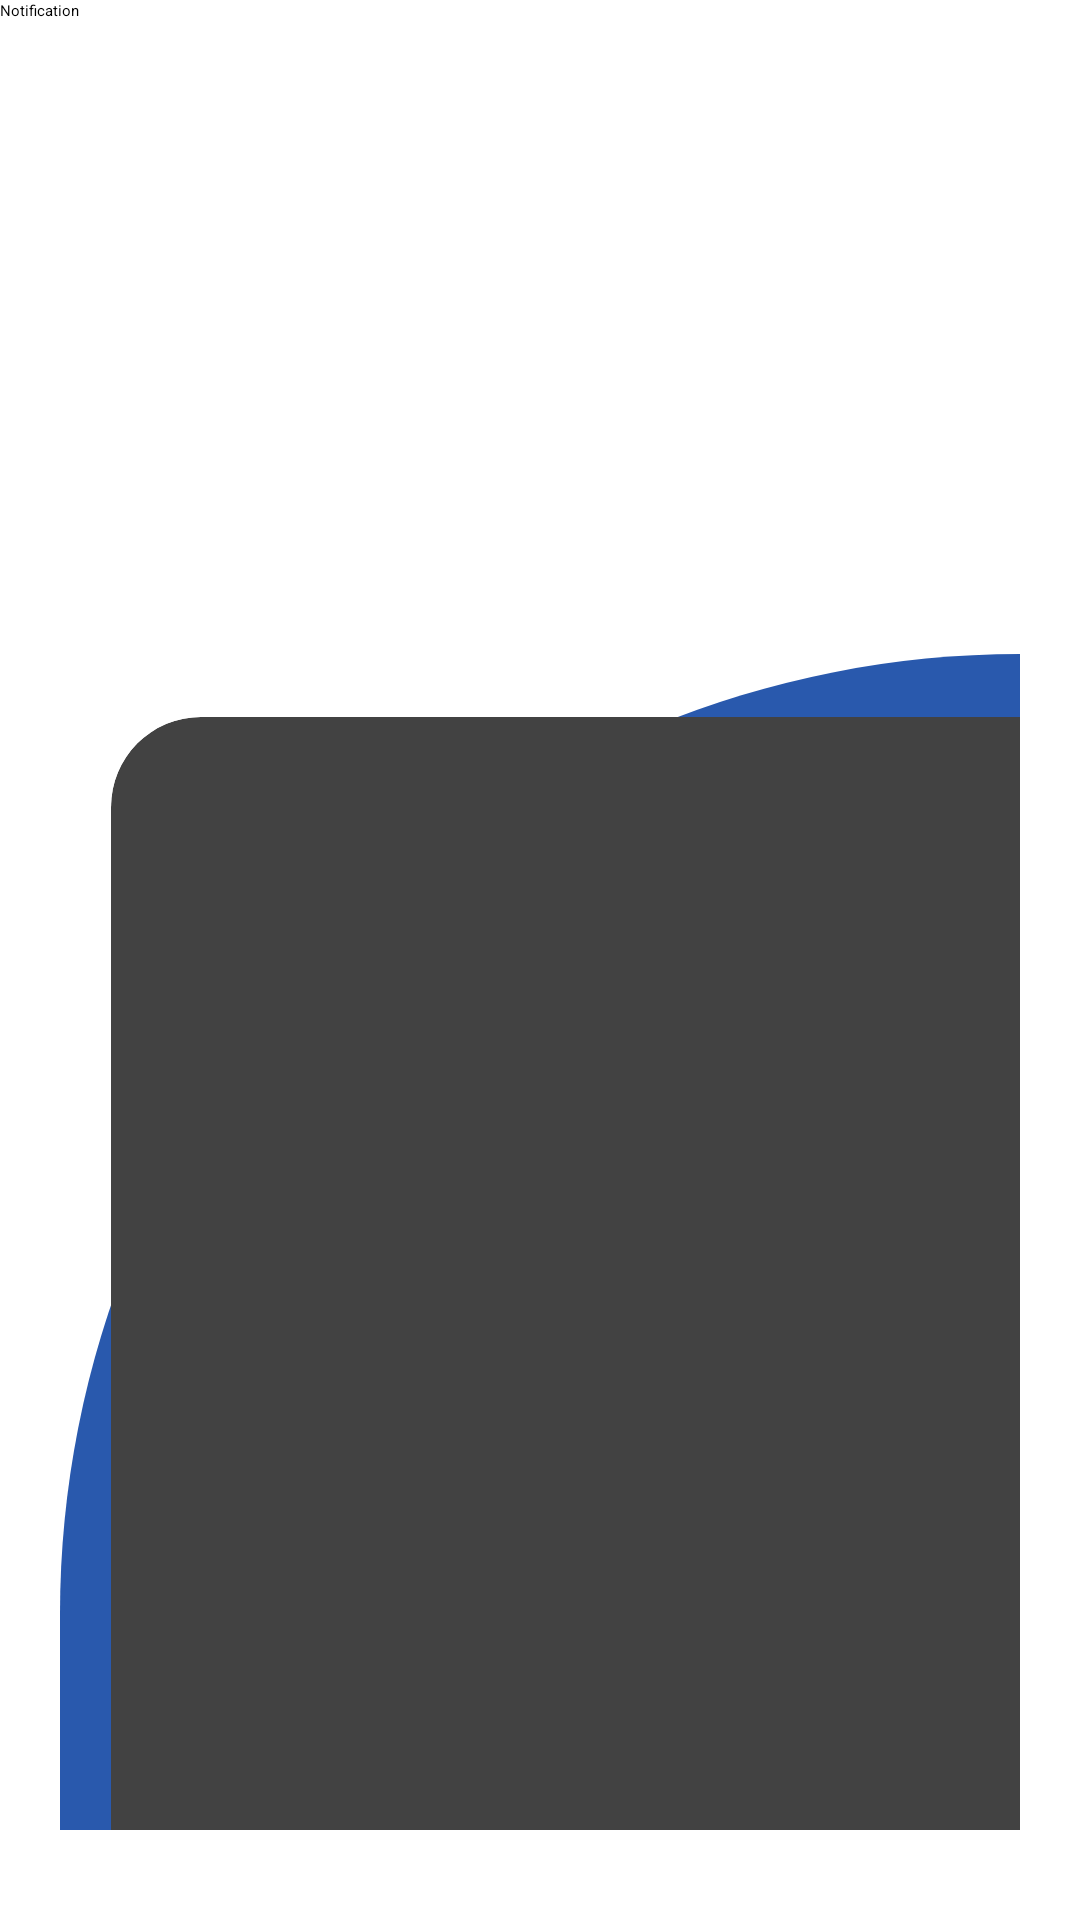

Here is an Android app screen rendered from its layout file. Give the layout XML and the strings, colors and styles it references.
<!-- AndroidManifest.xml: application theme Theme.Fluent -->
<!-- res/layout/activity_coordinator_dashboard.xml -->
<?xml version="1.0" encoding="utf-8"?>
<RelativeLayout xmlns:android="http://schemas.android.com/apk/res/android"
    xmlns:app="http://schemas.android.com/apk/res-auto"
    xmlns:tools="http://schemas.android.com/tools"
    android:layout_width="match_parent"
    android:layout_height="match_parent"
    tools:context=".views.activities.CoordinatorDashboardActivity">

    <ImageView
        android:layout_width="match_parent"
        android:layout_height="210dp"
        android:layout_alignParentBottom="true"
        android:layout_marginTop="10dp"
        android:layout_marginBottom="1077dp"
        android:src="@drawable/newvaxcenlogo" />

    <pl.droidsonroids.gif.GifImageView
        android:layout_width="363dp"
        android:layout_height="167dp"
        android:layout_alignParentEnd="true"
        android:layout_alignParentBottom="true"
        android:layout_marginEnd="-130dp"
        android:layout_marginBottom="1065dp"
        android:src="@drawable/doctor" />

    <EditText
        android:id="@+id/cordname"
        android:layout_width="wrap_content"
        android:layout_height="wrap_content"
        android:layout_alignParentEnd="true"
        android:layout_alignParentBottom="true"
        android:layout_marginEnd="17dp"
        android:layout_marginBottom="1030dp"
        android:background="@null"
        android:cursorVisible="false"
        android:editable="false"
        android:text="Coordinator"
        android:textColor="#2959ad"
        android:textSize="30sp"
        android:textStyle="bold" />

    <GridLayout
        android:layout_width="760dp"
        android:layout_height="990dp"
        android:layout_below="@+id/textView"
        android:layout_alignParentBottom="true"
        android:layout_marginStart="20dp"
        android:layout_marginTop="218dp"
        android:layout_marginEnd="20dp"
        android:layout_marginBottom="30dp"
        android:background="@drawable/cut_card_background"
        android:columnCount="2"
        android:rowCount="3">

        <androidx.cardview.widget.CardView
            android:id="@+id/cardHome"
            android:layout_width="wrap_content"
            android:layout_height="wrap_content"
            android:layout_row="0"
            android:layout_rowWeight="1"
            android:layout_column="0"
            android:layout_columnWeight="1"
            android:layout_gravity="fill"
            app:cardCornerRadius="30dp"
            app:cardElevation="8dp"
            app:cardUseCompatPadding="true">

            <LinearLayout
                android:layout_width="wrap_content"
                android:layout_height="wrap_content"
                android:layout_gravity="center_vertical|center_horizontal"
                android:gravity="center">

                <ImageView
                    android:layout_width="100dp"
                    android:layout_height="100dp"
                    android:src="@drawable/ic_waiting" />
            </LinearLayout>

            <TextView
                android:layout_width="149dp"
                android:layout_height="68dp"
                android:layout_gravity="center"
                android:layout_marginLeft="20dp"
                android:layout_marginTop="85dp"
                android:text="Waiting Room"
                android:textColor="@color/black"
                android:textSize="22sp" />

        </androidx.cardview.widget.CardView>

        <androidx.cardview.widget.CardView
            android:id="@+id/cardScheduleAppoint"
            android:layout_width="wrap_content"
            android:layout_height="wrap_content"
            android:layout_row="0"
            android:layout_rowWeight="1"
            android:layout_column="1"
            android:layout_columnWeight="1"
            android:layout_gravity="fill"
            app:cardCornerRadius="30dp"
            app:cardElevation="8dp"
            app:cardUseCompatPadding="true">

            <LinearLayout
                android:layout_width="wrap_content"
                android:layout_height="wrap_content"
                android:layout_gravity="center_vertical|center_horizontal"
                android:gravity="center">

                <ImageView
                    android:layout_width="100dp"
                    android:layout_height="100dp"
                    android:src="@drawable/appointment" />
            </LinearLayout>

            <TextView
                android:layout_width="149dp"
                android:layout_height="68dp"
                android:layout_gravity="center"
                android:layout_marginLeft="20dp"
                android:layout_marginTop="85dp"
                android:text="Scheduled Appointment"
                android:textColor="@color/black"
                android:textSize="22sp" />


        </androidx.cardview.widget.CardView>

        <androidx.cardview.widget.CardView
            android:id="@+id/cardCompleteAppoint"
            android:layout_width="wrap_content"
            android:layout_height="wrap_content"
            android:layout_row="1"
            android:layout_rowWeight="1"
            android:layout_column="0"
            android:layout_columnWeight="1"
            android:layout_gravity="fill"
            app:cardCornerRadius="30dp"
            app:cardElevation="8dp"
            app:cardUseCompatPadding="true">

            <LinearLayout
                android:layout_width="160dp"
                android:layout_height="80dp"
                android:layout_gravity="center_vertical|center_horizontal"
                android:gravity="center">

                <ImageView
                    android:layout_width="100dp"
                    android:layout_height="100dp"
                    android:src="@drawable/appointment" />
            </LinearLayout>

            <TextView
                android:layout_width="149dp"
                android:layout_height="68dp"
                android:layout_gravity="center"
                android:layout_marginLeft="17dp"
                android:layout_marginTop="85dp"
                android:text="Completed Appointment"
                android:textColor="@color/black"
                android:textSize="22sp" />


        </androidx.cardview.widget.CardView>

        <androidx.cardview.widget.CardView
            android:id="@+id/cardPatientForm"
            android:layout_width="wrap_content"
            android:layout_height="wrap_content"
            android:layout_row="1"
            android:layout_rowWeight="1"
            android:layout_column="1"
            android:layout_columnWeight="1"
            android:layout_gravity="fill"
            app:cardCornerRadius="30dp"
            app:cardElevation="8dp"
            app:cardUseCompatPadding="true">

            <LinearLayout
                android:layout_width="wrap_content"
                android:layout_height="wrap_content"
                android:layout_gravity="center_vertical|center_horizontal"
                android:gravity="center">

                <ImageView
                    android:layout_width="100dp"
                    android:layout_height="100dp"
                    android:src="@drawable/pform" />
            </LinearLayout>

            <TextView
                android:layout_width="149dp"
                android:layout_height="68dp"
                android:layout_gravity="center"
                android:layout_marginLeft="10dp"
                android:layout_marginTop="80dp"
                android:text="Patient Form"
                android:textColor="@color/black"
                android:textSize="22sp" />


        </androidx.cardview.widget.CardView>

        <androidx.cardview.widget.CardView
            android:id="@+id/cardVideoConf"
            android:layout_width="wrap_content"
            android:layout_height="wrap_content"
            android:layout_row="2"
            android:layout_rowWeight="1"
            android:layout_column="0"
            android:layout_columnWeight="1"
            android:layout_gravity="fill"
            app:cardCornerRadius="30dp"
            app:cardElevation="8dp"
            app:cardUseCompatPadding="true">

            <LinearLayout
                android:layout_width="wrap_content"
                android:layout_height="wrap_content"
                android:layout_gravity="center_vertical|center_horizontal"
                android:gravity="center">

                <ImageView
                    android:layout_width="100dp"
                    android:layout_height="100dp"
                    android:src="@drawable/video_conference" />
            </LinearLayout>

            <TextView
                android:layout_width="149dp"
                android:layout_height="68dp"
                android:layout_gravity="center"
                android:layout_marginLeft="15dp"
                android:layout_marginTop="85dp"
                android:text="Emergency Conference"
                android:textColor="@color/black"
                android:textSize="22sp" />


        </androidx.cardview.widget.CardView>

        <androidx.cardview.widget.CardView
            android:id="@+id/cardLogout"
            android:layout_width="wrap_content"
            android:layout_height="wrap_content"
            android:layout_row="2"
            android:layout_rowWeight="1"
            android:layout_column="1"
            android:layout_columnWeight="1"
            android:layout_gravity="fill"
            app:cardCornerRadius="30dp"
            app:cardElevation="8dp"
            app:cardUseCompatPadding="true">

            <LinearLayout
                android:layout_width="wrap_content"
                android:layout_height="wrap_content"
                android:layout_gravity="center_vertical|center_horizontal"
                android:gravity="center">

                <ImageView
                    android:layout_width="100dp"
                    android:layout_height="100dp"
                    android:src="@drawable/ic_logout" />
            </LinearLayout>

            <TextView
                android:layout_width="149dp"
                android:layout_height="68dp"
                android:layout_gravity="center"
                android:layout_marginLeft="35dp"
                android:layout_marginTop="85dp"
                android:text="Logout"
                android:textColor="@color/black"
                android:textSize="22sp" />


        </androidx.cardview.widget.CardView>


    </GridLayout>

    <Button
        android:id="@+id/cb_notification"
        android:layout_width="wrap_content"
        android:layout_height="wrap_content"
        android:text="Notification" />

    <ListView
        android:id="@+id/lv_notification"
        android:layout_width="400dp"
        android:layout_height="190dp" />


</RelativeLayout>
<!-- resources referenced by this layout -->
<resources>
  <color name="black">#FF000000</color>
  <!-- drawable appointment (drawable) -->
  <vector android:height="50dp" android:tint="#2959ad"
      android:viewportHeight="24" android:viewportWidth="24"
      android:width="50dp" xmlns:android="http://schemas.android.com/apk/res/android">
      <path android:fillColor="@android:color/white" android:pathData="M19,4h-1V2h-2v2H8V2H6v2H5C3.89,4 3.01,4.9 3.01,6L3,20c0,1.1 0.89,2 2,2h14c1.1,0 2,-0.9 2,-2V6C21,4.9 20.1,4 19,4zM19,20H5V10h14V20zM9,14H7v-2h2V14zM13,14h-2v-2h2V14zM17,14h-2v-2h2V14zM9,18H7v-2h2V18zM13,18h-2v-2h2V18zM17,18h-2v-2h2V18z"/>
  </vector>
  <!-- drawable cut_card_background (drawable) -->
  <?xml version="1.0" encoding="utf-8"?>
  <shape xmlns:android="http://schemas.android.com/apk/res/android"
      android:shape="rectangle">
      <solid android:color="#2959ad" />
  
      <corners
          android:topLeftRadius="500dp"
          android:topRightRadius="0dp" />
  
  </shape>
  <!-- drawable ic_logout (drawable) -->
  <vector android:autoMirrored="true" android:height="50dp"
      android:tint="#2959ad" android:viewportHeight="24"
      android:viewportWidth="24" android:width="50dp" xmlns:android="http://schemas.android.com/apk/res/android">
      <path android:fillColor="@android:color/white" android:pathData="M10.09,15.59L11.5,17l5,-5 -5,-5 -1.41,1.41L12.67,11H3v2h9.67l-2.58,2.59zM19,3H5c-1.11,0 -2,0.9 -2,2v4h2V5h14v14H5v-4H3v4c0,1.1 0.89,2 2,2h14c1.1,0 2,-0.9 2,-2V5c0,-1.1 -0.9,-2 -2,-2z"/>
  </vector>
  <!-- drawable ic_waiting (drawable) -->
  <vector android:height="50dp" android:tint="#2959AD"
      android:viewportHeight="24" android:viewportWidth="24"
      android:width="50dp" xmlns:android="http://schemas.android.com/apk/res/android">
      <path android:fillColor="@android:color/white" android:pathData="M14,6v15L3,21v-2h2L5,3h9v1h5v15h2v2h-4L17,6h-3zM10,11v2h2v-2h-2z"/>
  </vector>
  <!-- drawable newvaxcenlogo: png bitmap (drawable, 105649 bytes) -->
  <!-- drawable pform (drawable) -->
  <vector android:height="50dp" android:tint="#2959ad"
      android:viewportHeight="24" android:viewportWidth="24"
      android:width="50dp" xmlns:android="http://schemas.android.com/apk/res/android">
      <path android:fillColor="@android:color/white" android:pathData="M3,10h11v2H3V10zM3,8h11V6H3V8zM3,16h7v-2H3V16zM18.01,12.87l0.71,-0.71c0.39,-0.39 1.02,-0.39 1.41,0l0.71,0.71c0.39,0.39 0.39,1.02 0,1.41l-0.71,0.71L18.01,12.87zM17.3,13.58l-5.3,5.3V21h2.12l5.3,-5.3L17.3,13.58z"/>
  </vector>
  <!-- drawable video_conference (drawable) -->
  <vector android:height="50dp" android:tint="#2959ad"
      android:viewportHeight="24" android:viewportWidth="24"
      android:width="50dp" xmlns:android="http://schemas.android.com/apk/res/android">
      <path android:fillColor="@android:color/white" android:pathData="M17,10.5V7c0,-0.55 -0.45,-1 -1,-1H4c-0.55,0 -1,0.45 -1,1v10c0,0.55 0.45,1 1,1h12c0.55,0 1,-0.45 1,-1v-3.5l4,4v-11l-4,4zM14,13h-3v3H9v-3H6v-2h3V8h2v3h3v2z"/>
  </vector>
  <style name="Theme.Fluent" parent="Base.Theme.Fluent">
          <item name="android:colorPrimary">@color/colorPrimary</item>
          <item name="colorPrimary">@color/colorPrimary</item>
          <item name="colorPrimaryDark">@color/colorPrimaryDark</item>
          <item name="colorAccent">@color/colorAccent</item>
          <item name="android:textColorPrimary">@color/text_primary</item>
          <item name="android:windowDrawsSystemBarBackgrounds">true</item>
          <item name="android:windowBackground">@color/window_background</item>
      </style>
  <style name="Base.Theme.Fluent" parent="Theme.AppCompat.DayNight">
      </style>
  <color name="colorPrimary">@android:color/white</color>
  <color name="colorPrimaryDark">#F1F1F1</color>
  <color name="colorAccent">#0078D4</color>
  <color name="text_primary">#212121</color>
  <color name="window_background">@android:color/white</color>
</resources>
